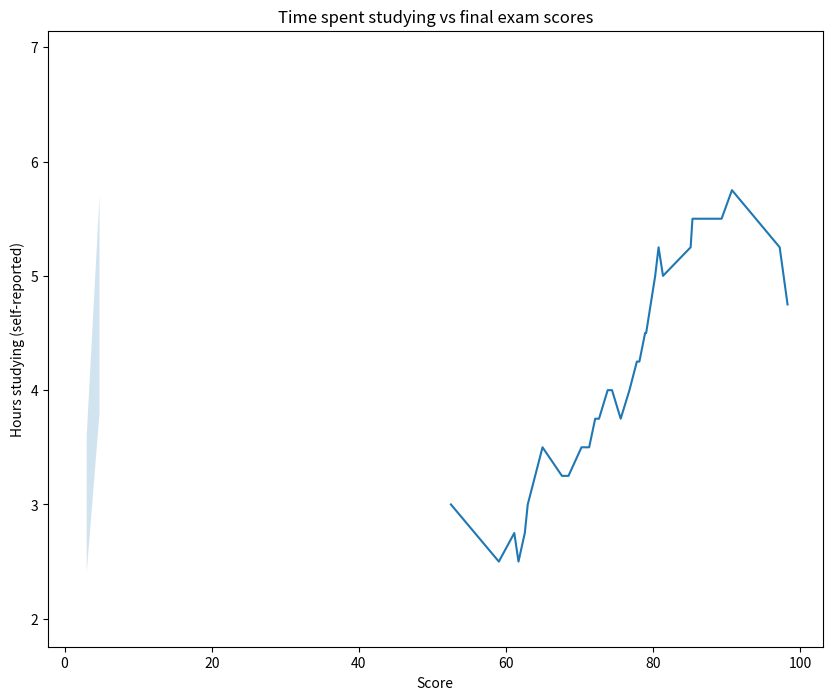

Source code (Python):
from matplotlib import pyplot as plt

hours_reported =[3, 2.5, 2.75, 2.5, 2.75, 3.0, 3.5, 3.25, 3.25,  3.5, 3.5, 3.75, 3.75,4, 4.0, 3.75,  4.0, 4.25, 4.25, 4.5, 4.5, 5.0, 5.25, 5, 5.25, 5.5, 5.5, 5.75, 5.25, 4.75]
exam_scores = [52.53, 59.05, 61.15, 61.72, 62.58, 62.98, 64.99, 67.63, 68.52, 70.29, 71.33, 72.15, 72.67, 73.85, 74.44, 75.62, 76.81, 77.82, 78.16, 78.94, 79.08, 80.31, 80.77, 81.37, 85.13, 85.38, 89.34, 90.75, 97.24, 98.31]


# Create your hours_lower_bound and hours_upper_bound lists here 

# Make your graph here
plt.figure(figsize=(10,8))

plt.plot(exam_scores,hours_reported)
hours_lower_bound=[(hour-(hour*0.2)) for hour in hours_reported]
hours_upper_bound=[(hour+(hour*0.2)) for hour in hours_reported]
plt.fill_between(hours_reported, hours_lower_bound, hours_upper_bound, alpha=0.2)

#plt.axis([50,100,2,7])
plt.title('Time spent studying vs final exam scores')
plt.xlabel('Score')
plt.ylabel('Hours studying (self-reported)')

plt.show()